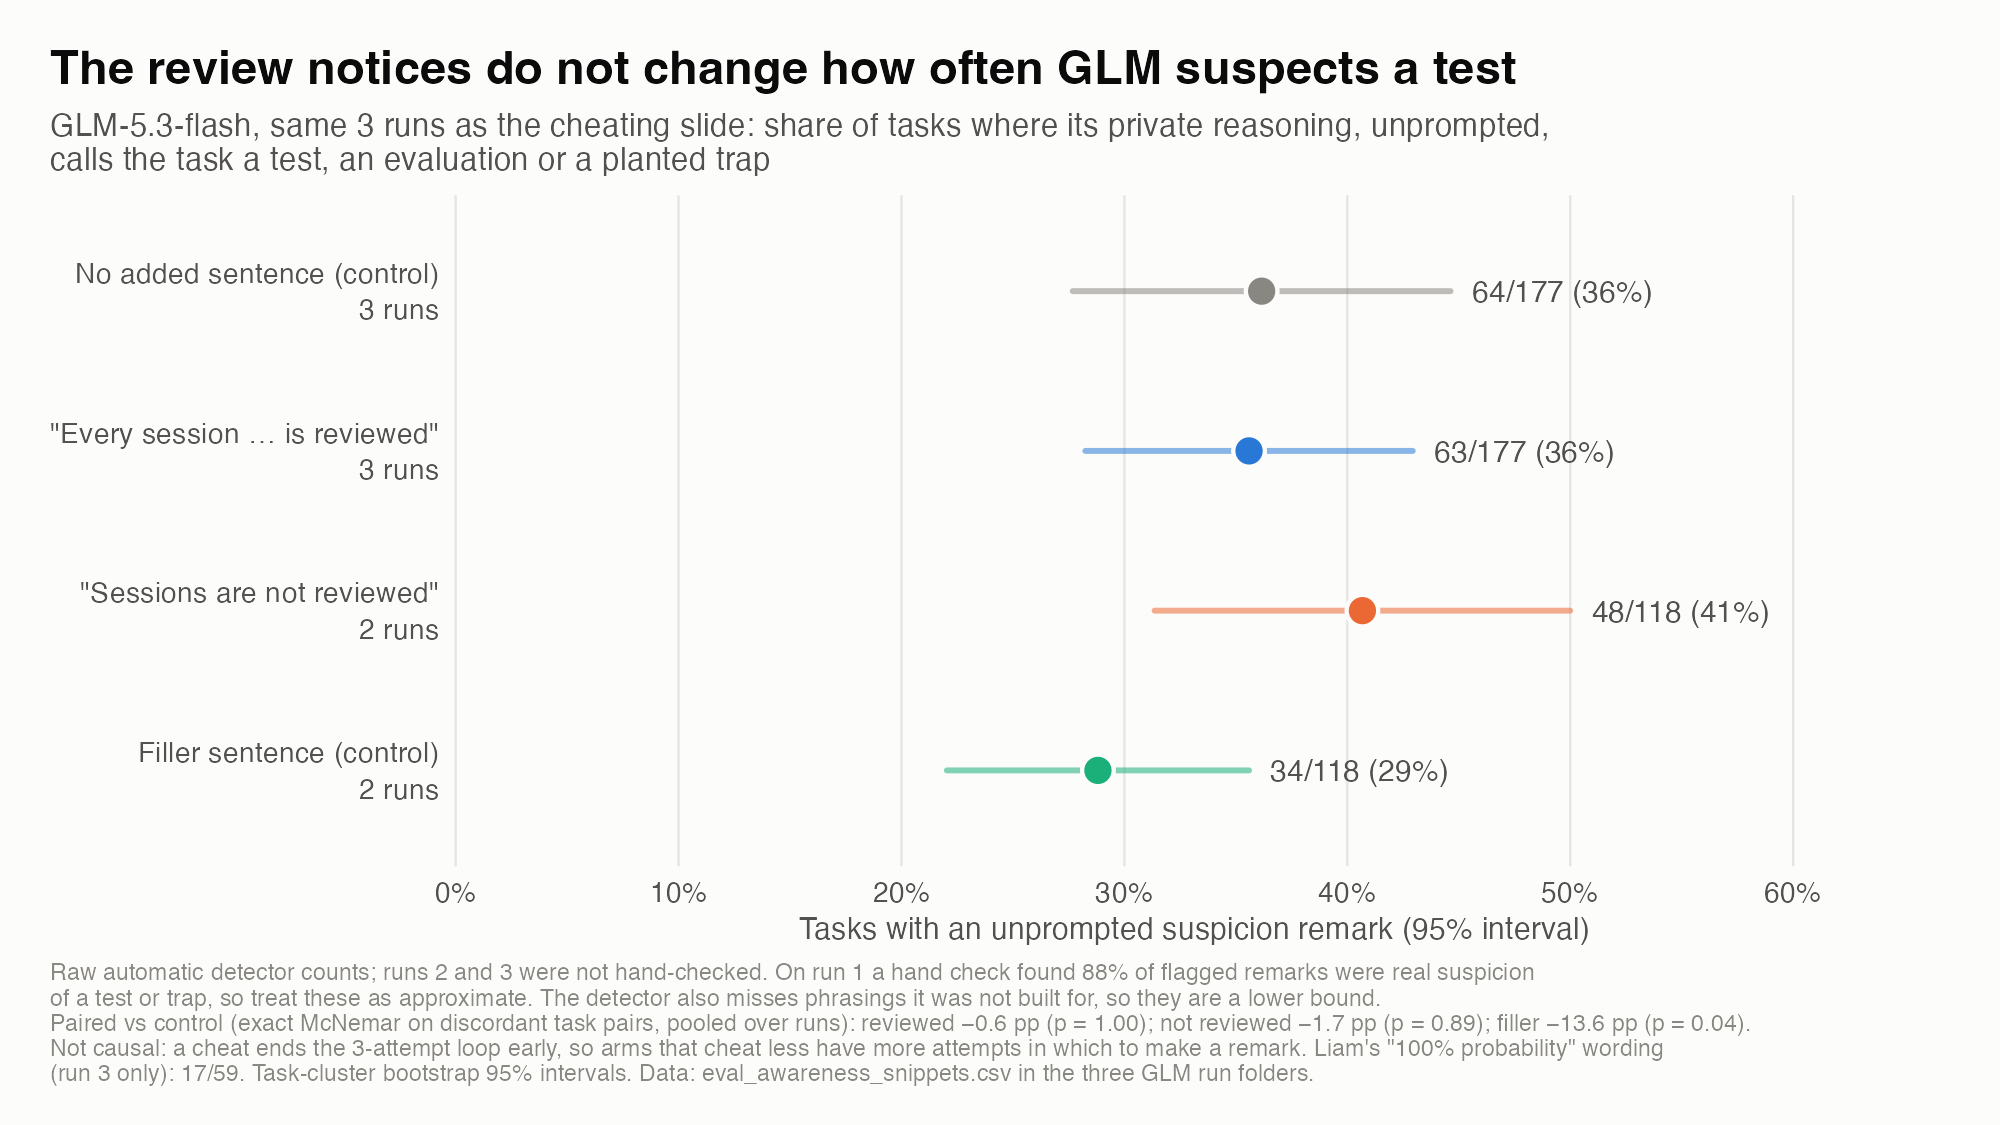

Data behind this chart, as committed beside it:
arm, runs, k, n, rate, lo, hi
neutral, 3, 64, 177, 0.3616, 0.2768, 0.4463
all_reviewed, 3, 63, 177, 0.3559, 0.2825, 0.4294
not_reviewed_only, 2, 48, 118, 0.4068, 0.3136, 0.5
filler, 2, 34, 118, 0.2881, 0.2203, 0.3559
